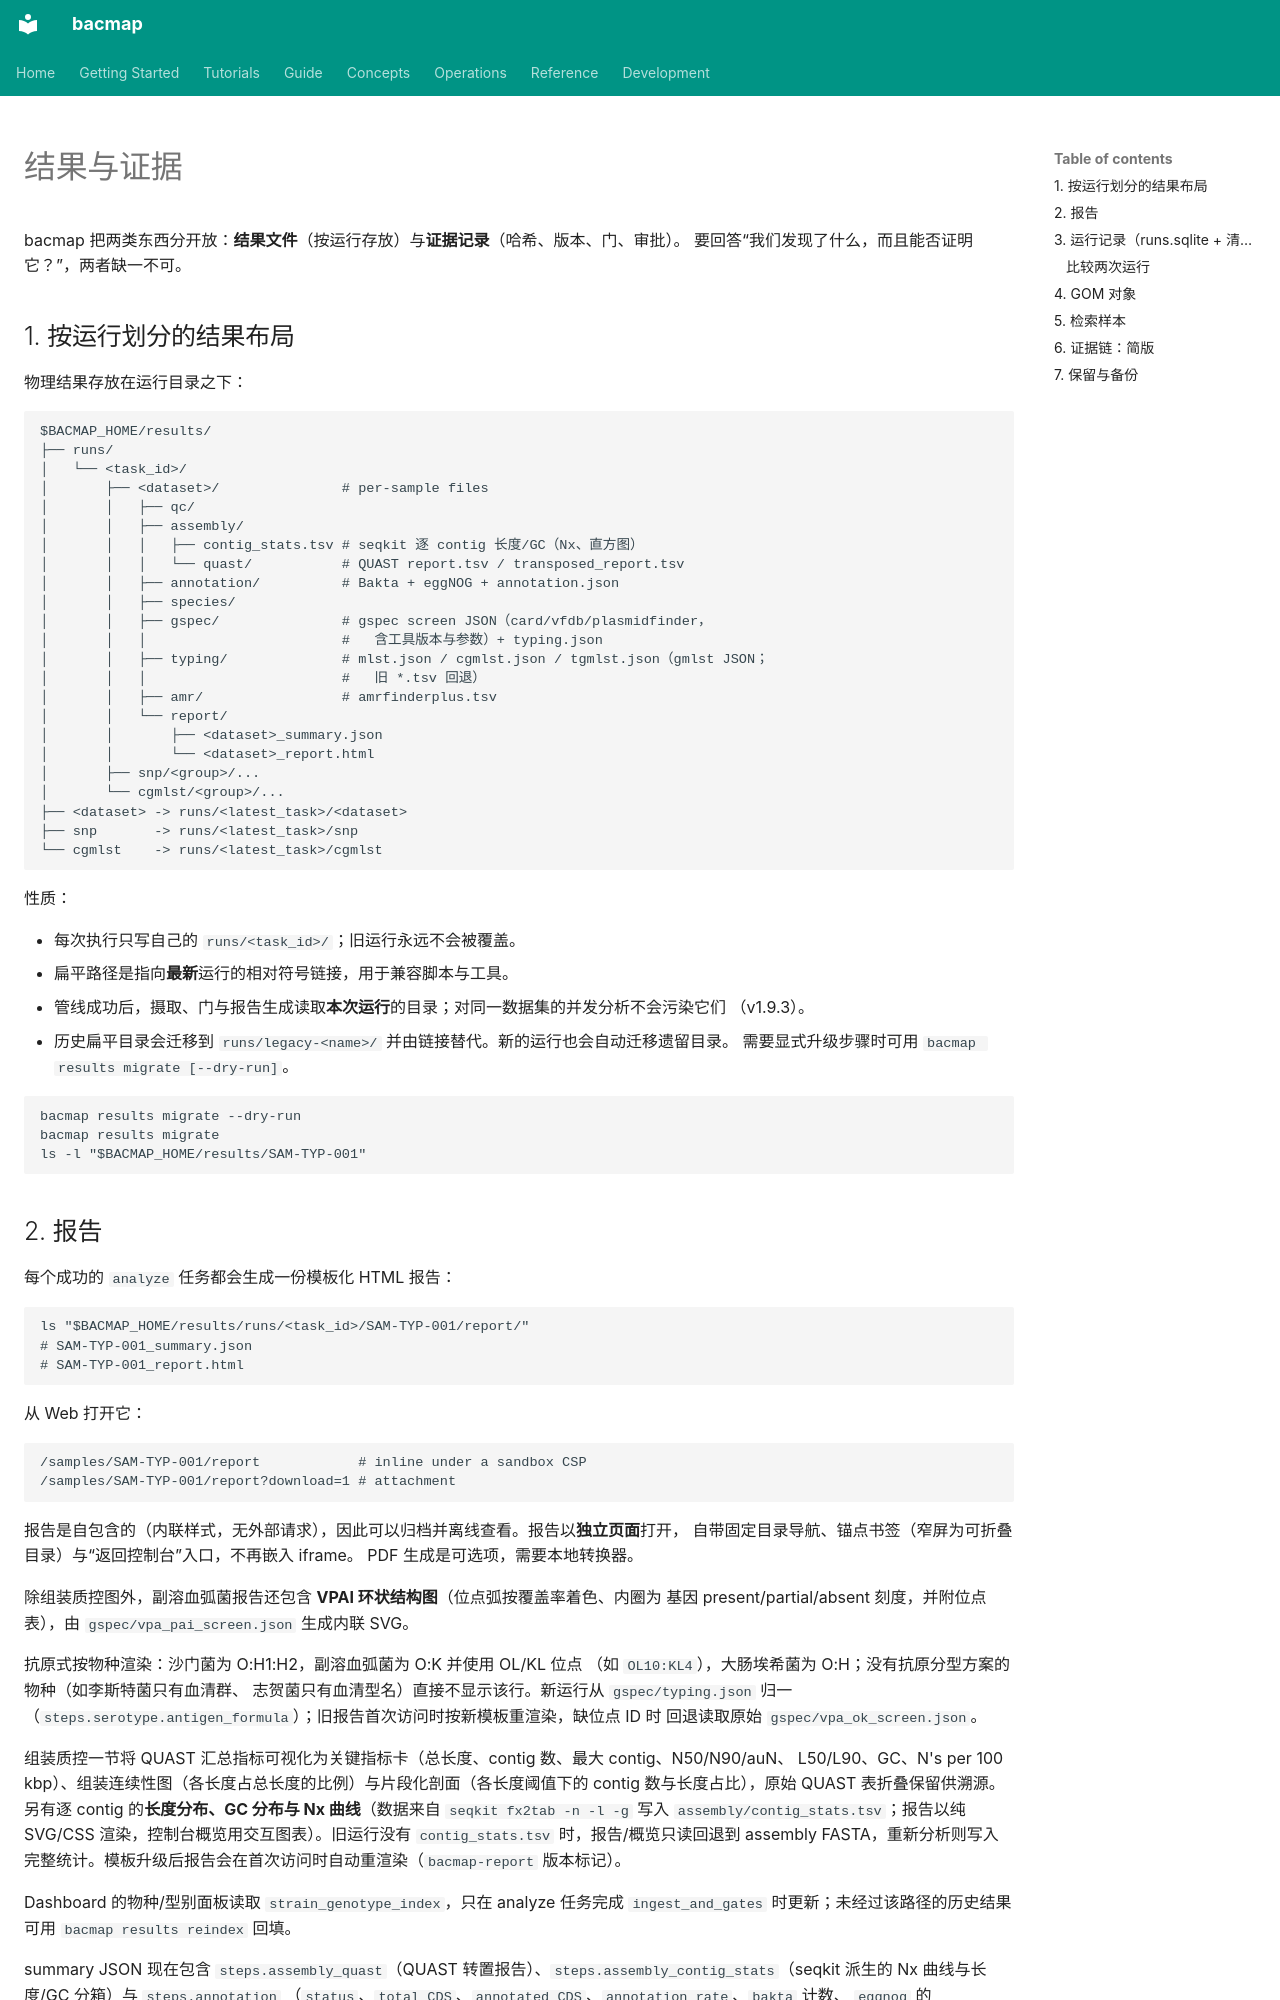

repository: indexofire/bacmap · page: guide/results.zh/index.html · generator: mkdocs

# 结果与证据

bacmap 把两类东西分开放：**结果文件**（按运行存放）与**证据记录**（哈希、版本、门、审批）。
要回答“我们发现了什么，而且能否证明它？”，两者缺一不可。

## 1. 按运行划分的结果布局

物理结果存放在运行目录之下：

```text
$BACMAP_HOME/results/
├── runs/
│   └── <task_id>/
│       ├── <dataset>/               # per-sample files
│       │   ├── qc/
│       │   ├── assembly/
│       │   │   ├── contig_stats.tsv # seqkit 逐 contig 长度/GC（Nx、直方图）
│       │   │   └── quast/           # QUAST report.tsv / transposed_report.tsv
│       │   ├── annotation/          # Bakta + eggNOG + annotation.json
│       │   ├── species/
│       │   ├── gspec/               # gspec screen JSON（card/vfdb/plasmidfinder，
│       │   │                        #   含工具版本与参数）+ typing.json
│       │   ├── typing/              # mlst.json / cgmlst.json / tgmlst.json（gmlst JSON；
│       │   │                        #   旧 *.tsv 回退）
│       │   ├── amr/                 # amrfinderplus.tsv
│       │   └── report/
│       │       ├── <dataset>_summary.json
│       │       └── <dataset>_report.html
│       ├── snp/<group>/...
│       └── cgmlst/<group>/...
├── <dataset> -> runs/<latest_task>/<dataset>
├── snp       -> runs/<latest_task>/snp
└── cgmlst    -> runs/<latest_task>/cgmlst
```

性质：

- 每次执行只写自己的 `runs/<task_id>/`；旧运行永远不会被覆盖。
- 扁平路径是指向**最新**运行的相对符号链接，用于兼容脚本与工具。
- 管线成功后，摄取、门与报告生成读取**本次运行**的目录；对同一数据集的并发分析不会污染它们
  （v1.9.3）。
- 历史扁平目录会迁移到 `runs/legacy-<name>/` 并由链接替代。新的运行也会自动迁移遗留目录。
  需要显式升级步骤时可用 `bacmap results migrate [--dry-run]`。

```bash
bacmap results migrate --dry-run
bacmap results migrate
ls -l "$BACMAP_HOME/results/SAM-TYP-001"
```
